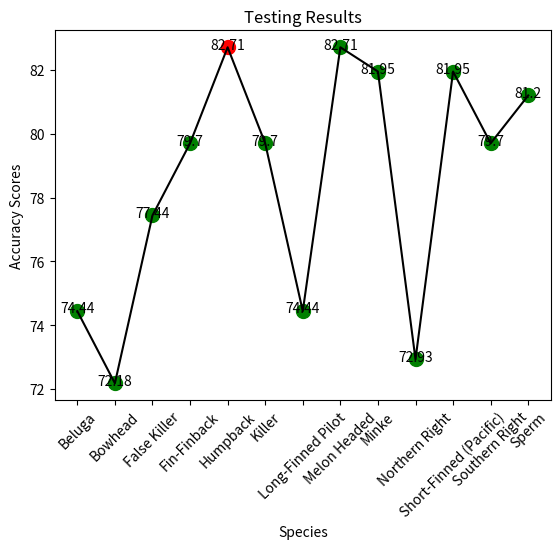

The matplotlib source for this figure:
import matplotlib.pyplot as plt

# Data points
values = [74.44, 72.18, 77.44, 79.70, 82.71, 79.70, 74.44, 82.71, 81.95, 72.93, 81.95, 79.70, 81.20]

# Set the index where the red dot should be plotted
red_index = 4

# X-axis labels
x_labels = [
    'Beluga', 'Bowhead', 'False Killer', 'Fin-Finback', 'Humpback', 'Killer',
    'Long-Finned Pilot', 'Melon Headed', 'Minke', 'Northern Right', 'Short-Finned (Pacific)',
    'Southern Right', 'Sperm'
]

# Plot the graph
plt.figure()

# Plot bullet points
for i in range(len(values)):
    color = 'r' if i == red_index else 'g'
    plt.plot(i, values[i], 'o', markersize=10, color=color)

    # Calculate y-coordinate for the text
    y_offset = 0.3
    y = values[i] + y_offset

    plt.text(i, y, str(values[i]), ha='center', va='top', color='black')

# Plot line connecting the points
plt.plot(range(len(values)), values, 'k-')

# Set x-axis tick labels
plt.xticks(range(len(values)), x_labels, rotation=45)

# Set labels and title
plt.xlabel('Species')
plt.ylabel('Accuracy Scores')
plt.title('Testing Results')

# Show the graph
plt.show()
